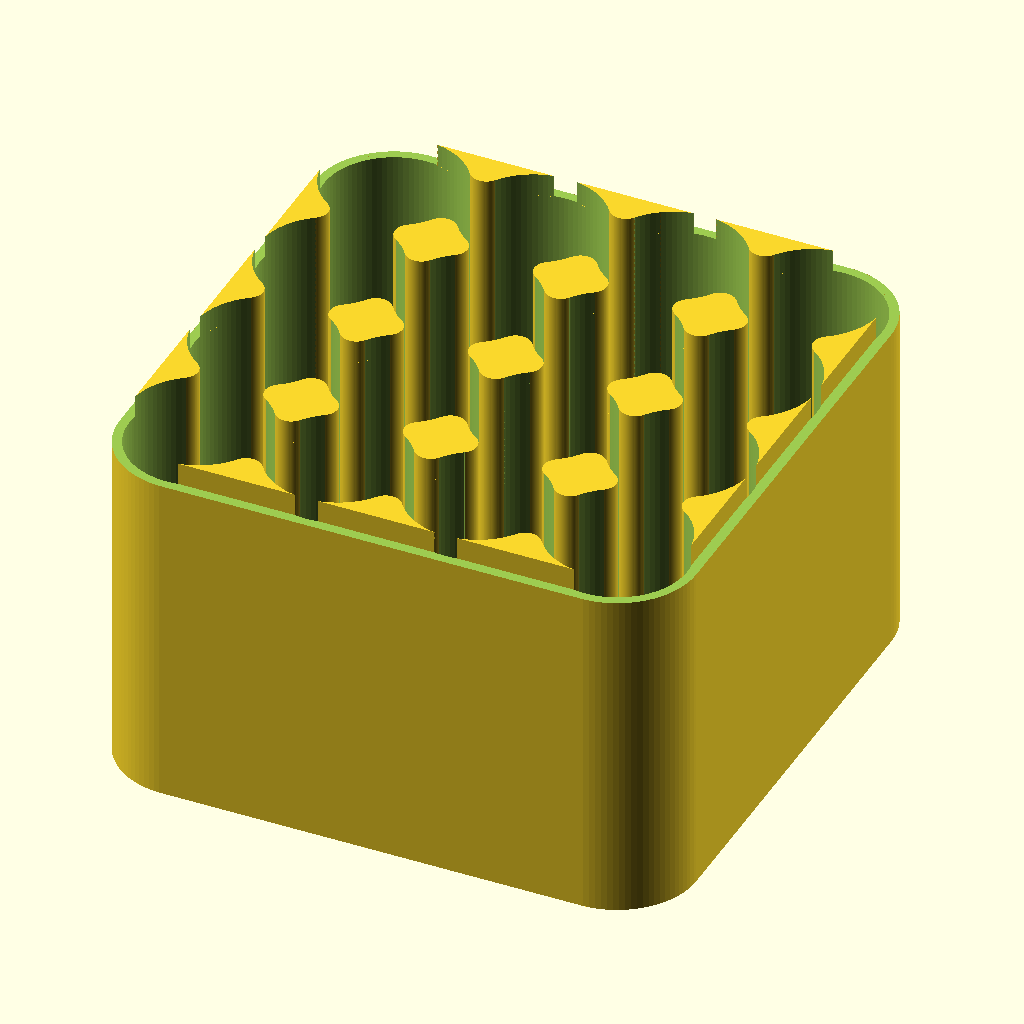
Cell 1 — every parameter at its default value.
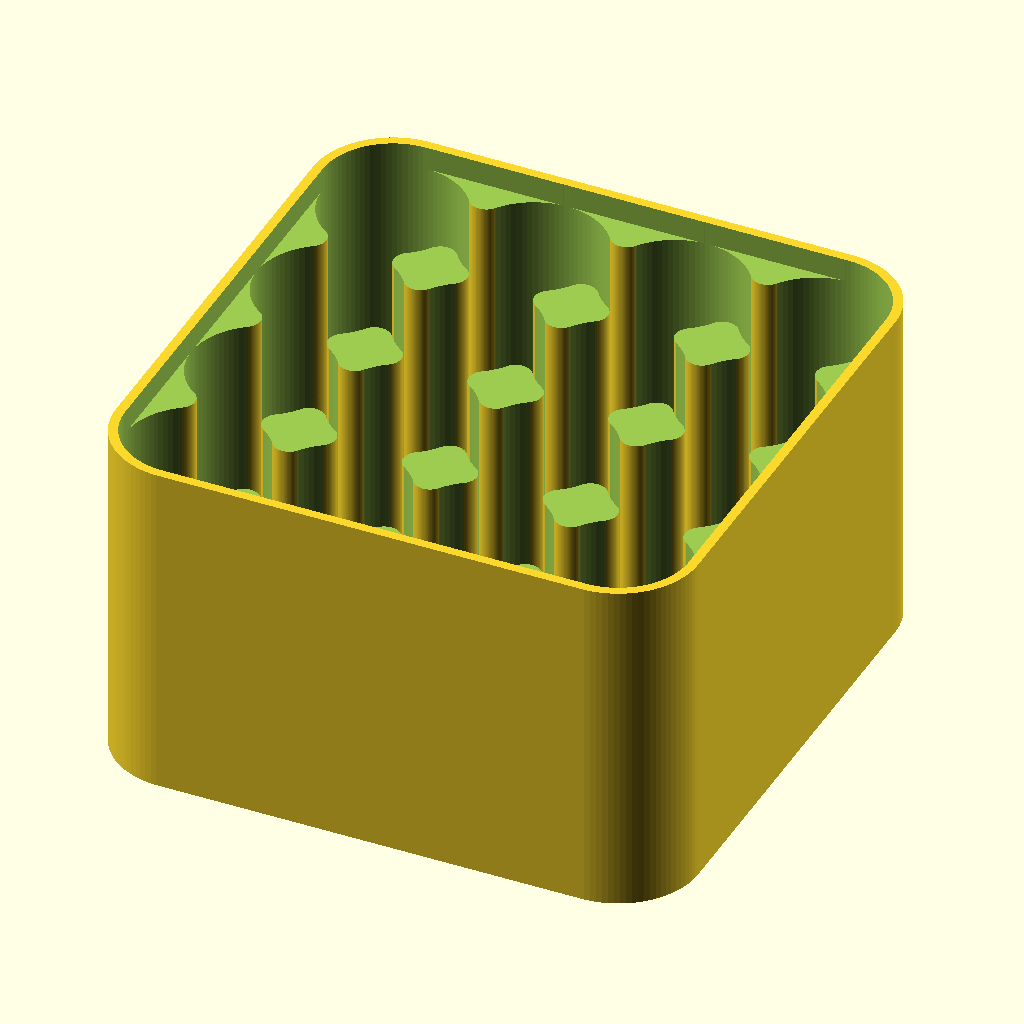
Cell 2: the same model with _part = "top".
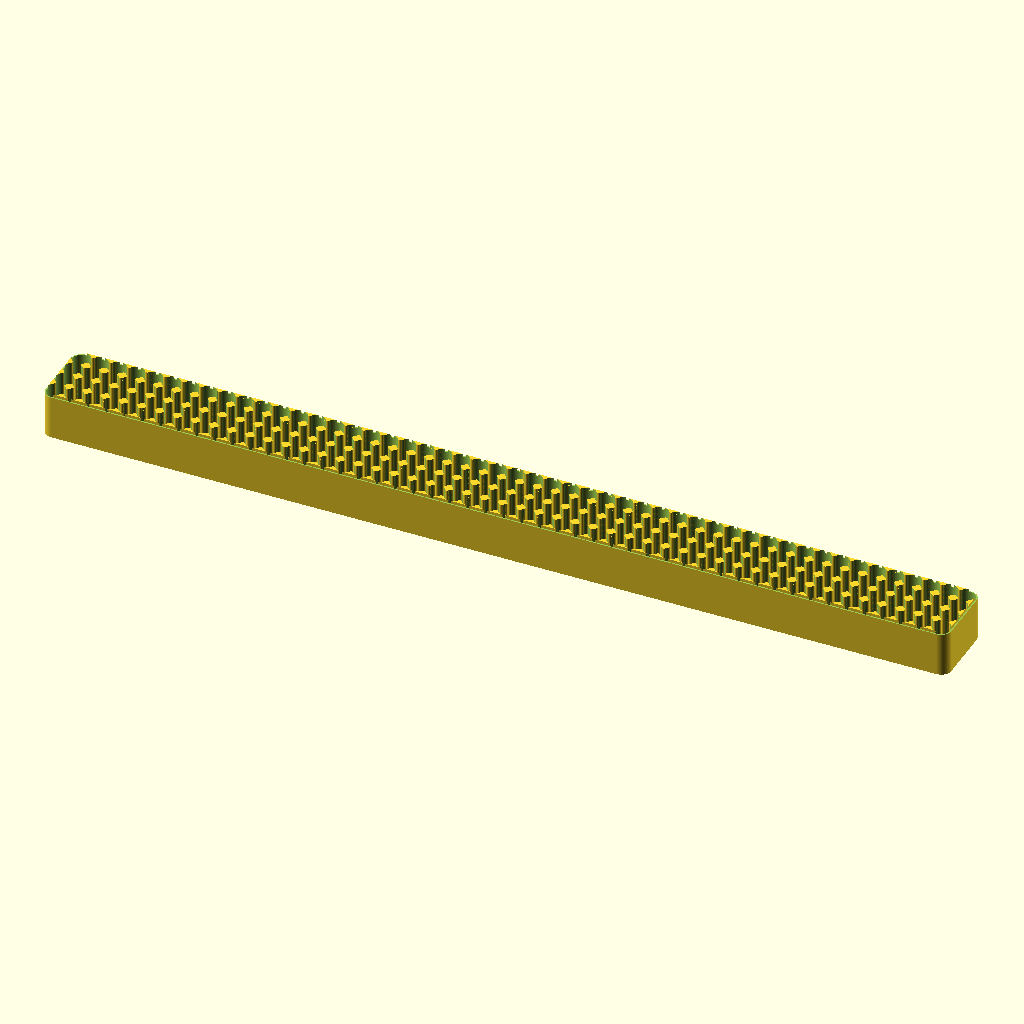
Cell 3: _columns = 50 (everything else at default).
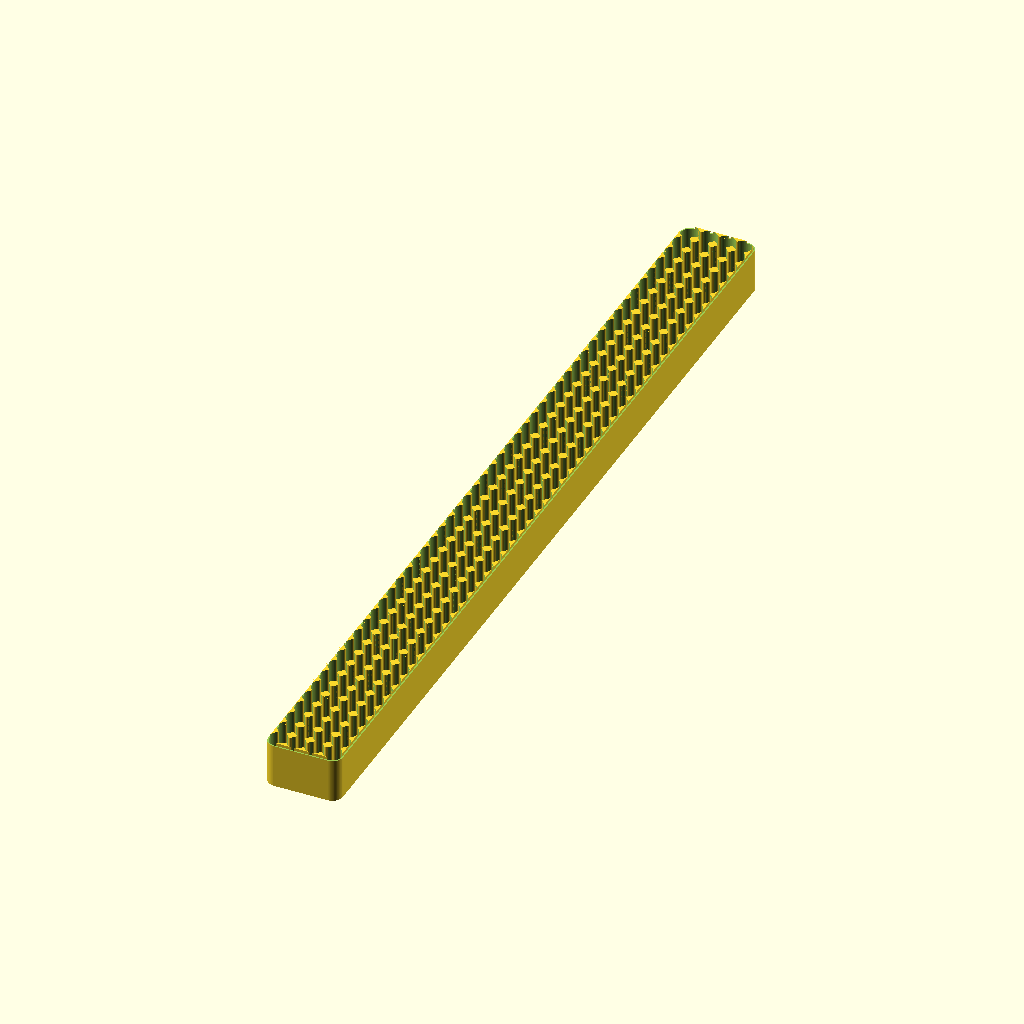
Cell 4 — _rows set to 50, the other parameters unchanged.
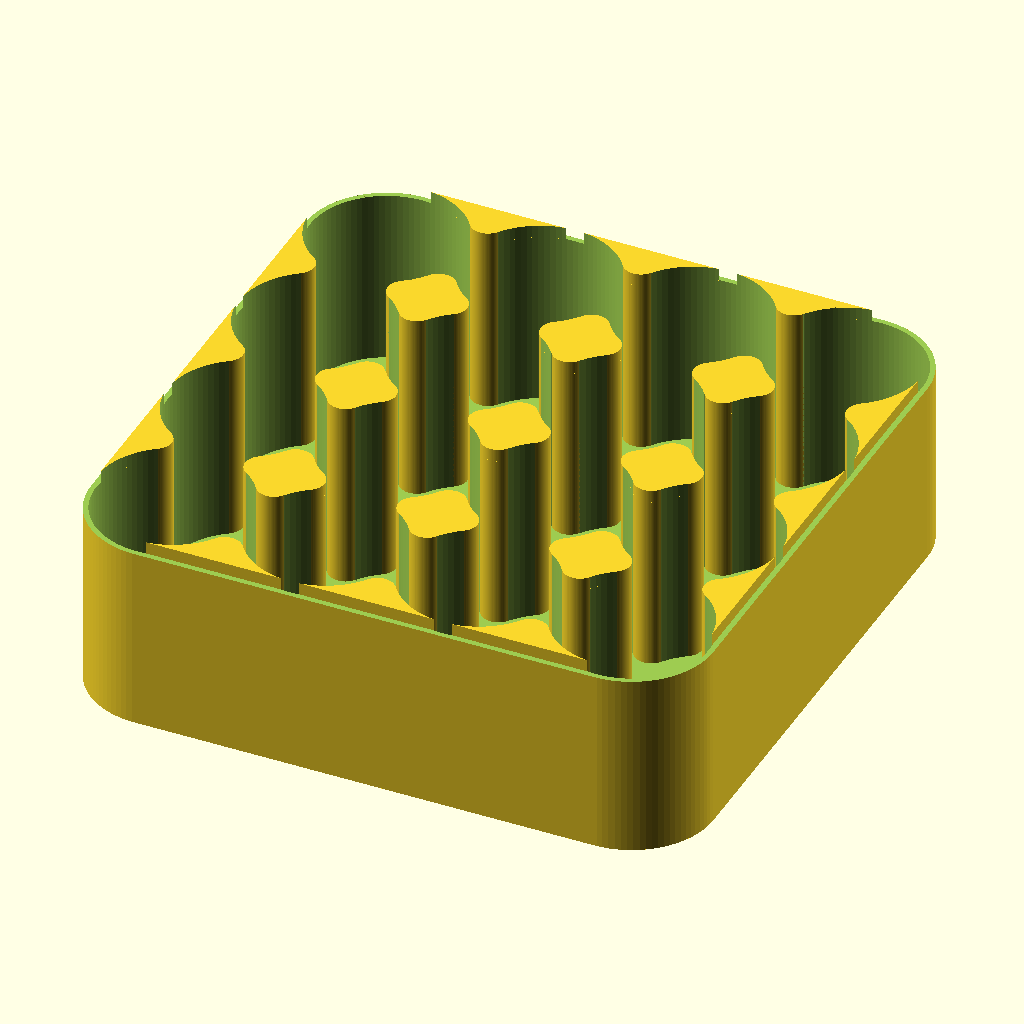
Cell 5: the same model with _batteryDiameter = 30.
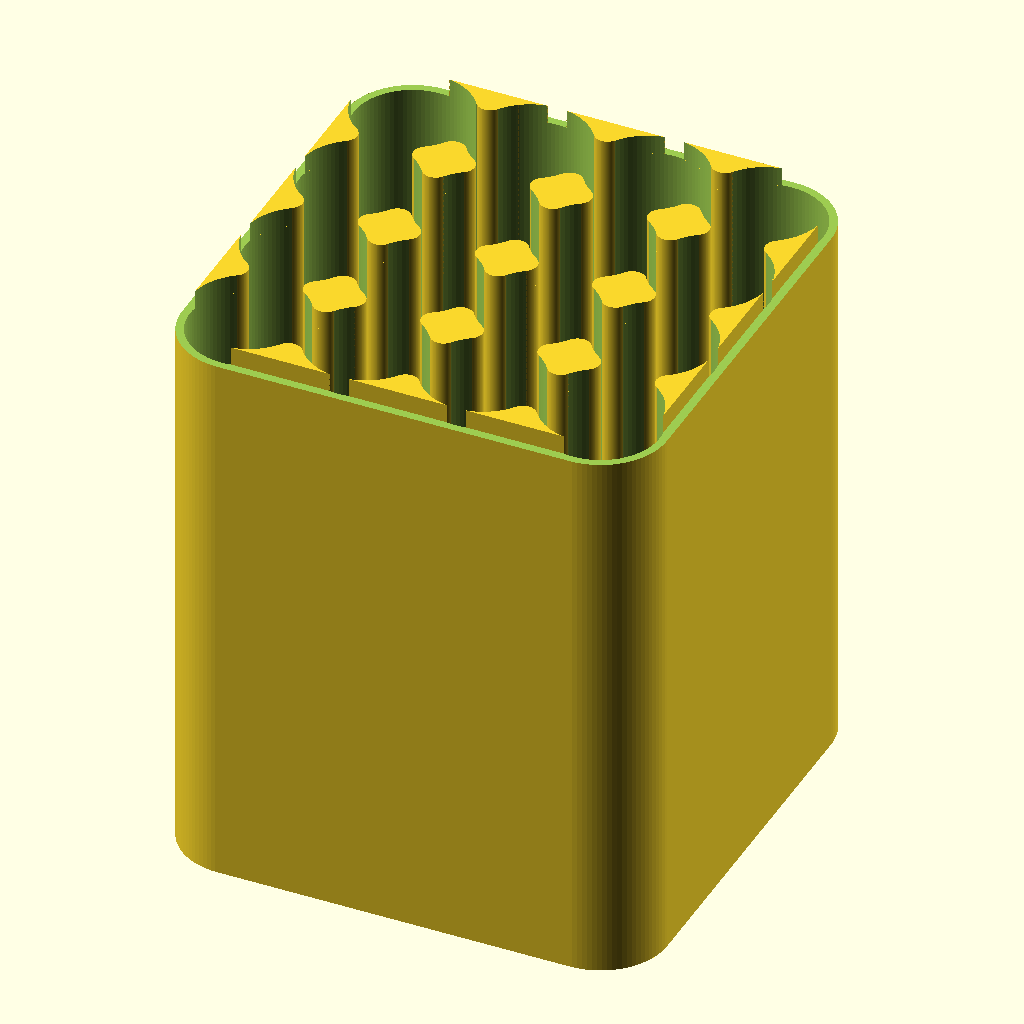
Cell 6: the same model with _insideHeight = 70.
The same orthographic view direction (rotation 55°, 0°, 25°; colour scheme Cornfield) for every cell, with the view re-fitted per cell, so scale and position can differ between cells.
OpenSCAD source file scadFiles/1602962/2485846.scad:


// part type, you will need a top and bottom piece

_part = "bottom"; //[top, bottom]



// AA-14.6mm, AAA-10.7mm, 123A-16.9mm, CR2-15.6mm

_batteryDiameter = 15;



// height of the battery recess (height of top and bottom piece should be equal to or slightly larger than the battery height)

_insideHeight = 35;



// number of batteries across

_columns = 4; // [1:50]



// number of batteries deep

_rows = 4; // [1:50]



// thickness of the side walls

_walls = 1;



// thickness of the bottom layer

_base = 1.5;



// height of the lip where the parts overlap, increase the value for a more secure fit

_lipHeight = 2.5;



// gap between the top and bottom pieces, decrease the value for a tighter fit.

_fitGap = 0.1;







// depth of the label (negative values to emboss, positive values to extrude)

_labelDepth = -0.6;





///////////////////////////////////////////////////////////////////////////



/*Text Varibles*/

font = "Impact";

letter_size = 9;

letter_height = 2.5;

letter_line_space = 5;

letter_text_line1 = "_16_";

letter_text_line2 = "AA";



x=-7;

y=0;







module multiLine(letter_size, letter_line_space){

  union(){

    for (i = [0 : $children-1])

      translate([0 , -i * (letter_size+letter_line_space), 0 ]) children(i);

  }

}



module drawtext(letter_text_line1, letter_text_line2,x,y,_labelDepth, letter_height, font, letter_size, letter_line_space) { 

    rotate(a=180, v=[0,1,0])

      translate([x,y,_labelDepth])

        linear_extrude(height = 3){

            rotate([0,0,90]) translate([0,0,5]) 

            

            multiLine(letter_size, letter_line_space) {

                text(letter_text_line1, font=font, valign="center", halign="center", size=letter_size);

                text(letter_text_line2, font=font, valign="center", halign="center", size=letter_size);

            }

        }

}



module cylinderAt(r, h, x, y, z) {

	translate([x,y,z]) {

		cylinder(r=r, h=h, center=true);

	}

}



module cubeAt(xy, h, x, y) {

	translate([x,y,0]) {

		cube(size=[xy,xy,h], center=true);

	}

}



module roundRect(width, depth, height, rounding) {

	hull()

	for (x=[-width/2 + rounding, width/2 - rounding])

	for (y=[-depth/2 + rounding, depth/2 - rounding]) {

		translate([x,y])

		cylinder(r=rounding, h=height);

	}

}



module batteryGrid(diameter, height, rows, columns) {

	angle = 35;

	r = diameter/2;

	cut = 2*r*sin(angle);

	tan = tan(angle);

	filletCenter = r - r * tan;

	filletCenter2 = r + r * tan;

	filletOffset = r * tan;

	filletRadius = r/cos(angle) - r;

	xstart = ((columns-1) * diameter)/2;

	ystart = ((rows-1) * diameter)/2;

	eps = 0.1;



	union() {

		difference() {

			union() {

				// cylinder

				for (x=[-xstart:diameter:xstart+eps]) {

					for (y=[-ystart:diameter:ystart+eps]) {

						cylinderAt(r,height,x,y,0);

					}

				}

	

				if (rows > 1) {	

					for (x=[-xstart:diameter:xstart+eps])

					for (y=[-ystart+r:diameter:ystart-r+eps]) {

						cubeAt(cut, height, x, y);

					}

				}

	

				if (columns > 1) {	

					for (x=[-xstart+r:diameter:xstart-r+eps])

					for (y=[-ystart:diameter:ystart+eps]) {

						cubeAt(cut, height, x, y);

					}

				

				}

			}



			if (columns > 1) {	

				for (x=[-xstart+r:diameter:xstart-r+eps])

				for (y=[-ystart-r:diameter:ystart+r+eps])

				for(y2=[filletOffset, -filletOffset]) {

					cylinderAt(filletRadius,height+eps,x,r+y+y2,0);

				}

			}

	

			if (rows > 1) {	

				for (x=[-xstart:diameter:xstart+eps])

				for (y=[-ystart:diameter:ystart+eps])

				for(x2=[filletOffset, -filletOffset]) {

					cylinderAt(filletRadius, height+eps,x + x2, r+y, 0);

				}

			}

		}

	}

}





module makeTray(diameter, height, rows, columns, wall, base, lipHeight, fitGap, label, lfont, ldepth, lheight, letter_height, x, y, letter_line_space) {

	eps = 0.1;

	wall2 = wall * 2;

	rounding = diameter/2 + wall;

	width = diameter * columns + wall*2;

	depth = diameter * rows + wall*2;

	gridHeight = (lipHeight > 0) ? height + lipHeight - fitGap : height;



	union() {

		difference() {

			roundRect(width, depth, gridHeight+base, rounding);



			translate([0,0,gridHeight/2 + base + eps/2]) {

				batteryGrid(diameter, gridHeight+eps, rows, columns);

			}



			if (lipHeight < 0) { // lid

				gap = min(fitGap, -0.01);

                translate([0,0,base+height+lipHeight]) {

                    roundRect(width - 2*wall+gap, depth - 2*wall+gap, -lipHeight+eps, rounding - wall);

                }

			} else if (lipHeight > 0) {

				gap = max(fitGap, 0.01);

                translate([0,0,base+height])

                difference() {

                    translate([0,0,(lipHeight+eps)/2]) {

                        cube(size=[width+eps, depth+eps, lipHeight+eps], center=true);

                    }



                    translate([0,0,-eps]) {

                        roundRect(width - 2*(wall+gap), depth - 2*(wall+gap), lipHeight + 2*eps, rounding - wall - gap);

                    }

        

				//	bevel

				if (lipHeight > wall) {

					for (m = [-1,1]) {

						hull()

						for (o = [0,1]) {

							translate([0,m*(depth/2 + lipHeight/2 - wall*2 + o*wall - gap), base + height + 1.5*lipHeight - o*wall - gap]) {

								cube(size=[width, lipHeight, lipHeight], center=true);

							}	

						}

						

						hull()

						for (o = [0,1]) {

							translate([m*(width/2 + lipHeight/2 - wall*2 + o*wall - gap),0, base + height + 1.5*lipHeight - o * wall - gap ]) {

								cube(size=[lipHeight, depth, lipHeight], center=true);

							}	

						}	

					}

					}

				}

			}

	

			if (ldepth < 0) {

				addLabel(label, (-ldepth+eps)/2 - eps, ldepth, lheight, lfont, letter_height, x, y, letter_line_space);

			}

		}

		if (ldepth > 0) {

			addLabel(label, -(ldepth+eps)/2 + eps, ldepth, lheight, lfont, letter_height, x, y, letter_line_space);

		}

	}			

}





module addLabel(label, zoffset, depth, height, font, letter_height, x, y, letter_line_space) {

    if (len(label)>0) {

		if (label[0] != "") {

			drawtext(label[0], label[1], x, y, depth, zoffset, font, height, letter_line_space);

		}

	}

}





module make($fn=90) {



	if (_part == "top") {

		makeTray(_batteryDiameter, _insideHeight, _rows, _columns, _walls, _base, -_lipHeight, _fitGap,

					[letter_text_line1, letter_text_line2], font, _labelDepth, letter_size, letter_height, x, y, letter_line_space);

	} else {

		makeTray(_batteryDiameter, _insideHeight, _rows, _columns, _walls, _base, _lipHeight, _fitGap,

					[letter_text_line1, letter_text_line2], font, _labelDepth, letter_size, letter_height, x, y, letter_line_space);

	}

}





make();
Customizer parameters (derived from the source; name, type, default, range or options):
_part: string, default "bottom", options "top", "bottom"
_batteryDiameter: number, default 15
_insideHeight: number, default 35
_columns: number, default 4, range 1 to 50
_rows: number, default 4, range 1 to 50
_walls: number, default 1
_base: number, default 1.5
_lipHeight: number, default 2.5
_fitGap: number, default 0.1
_labelDepth: number, default -0.6
font: string, default "Impact"
letter_size: number, default 9
letter_height: number, default 2.5
letter_line_space: number, default 5
letter_text_line1: string, default "_16_"
letter_text_line2: string, default "AA"
x: number, default -7
y: number, default 0
